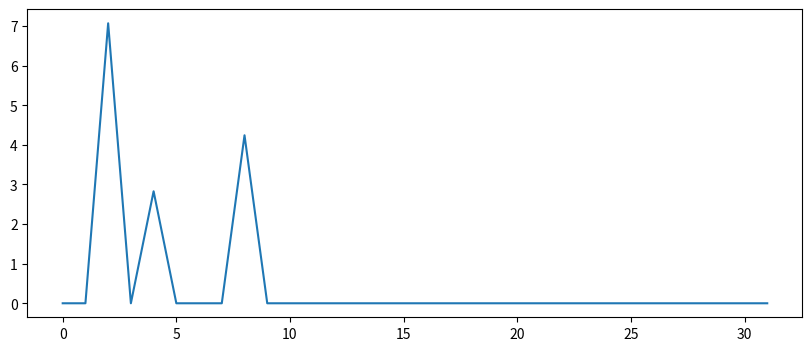

Write the Python code that produced this figure.
import numpy as np
import matplotlib.pyplot as plt


def DFT1D(function):
    F = np.zeros(function.shape, dtype=np.complex64)
    n = function.shape[0]
    x = np.arange(n)
    for u in x:
        F[u] = np.sum(function * np.exp((-1j * 2 * np.pi * u * x) / n))
    return F / np.sqrt(n)


def example1():
    t = np.arange(0, 1, 0.005)
    f = 1 * np.sin(t * (2 * np.pi) * 2) + 0.6 * np.cos(t * (2 * np.pi) * 8) + 0.4 * np.cos(t * (2 * np.pi) * 4)

    # plt.figure(figsize=(10, 4))
    # plt.plot(t, f)
    # plt.show()

    dft_t = np.arange(32)
    dft_f = DFT1D(f)

    plt.figure(figsize=(10, 4))
    plt.plot(dft_t, np.abs(dft_f[:32]))
    plt.show()


if __name__ == '__main__':
    example1()
